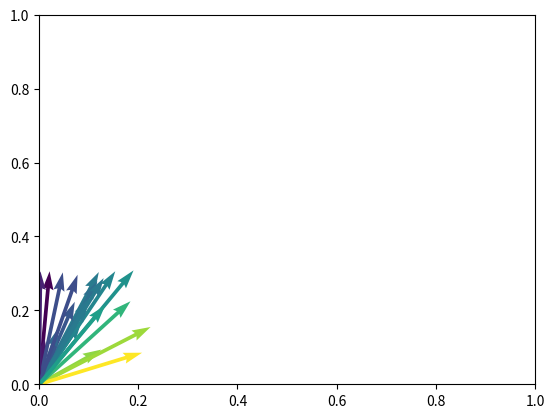

Recreate this plot in Python.
import abc

import matplotlib.pyplot as plt
import numpy as np


class Particle:
    def __init__(self, pos: np.ndarray, vec: np.ndarray, intensity: float = 1.0):
        self._pos = pos
        self._vec = vec
        self._intensity = intensity

    def get_pos(self) -> np.ndarray:
        return self._pos

    def get_vec(self) -> np.ndarray:
        return self._vec

    def get_intensity(self) -> float:
        return self._intensity


class Surface(metaclass=abc.ABCMeta):
    def __init__(self, index: int, point1: np.ndarray, point2: np.ndarray, point3: np.ndarray):
        self._points = np.array([point1, point2, point3], dtype=np.float32)
        self._index = index

    def get_basis(self) -> np.ndarray:
        return np.array([self._points[1] - self._points[0], self._points[2] - self._points[0]])

    def get_origin(self) -> np.ndarray:
        return self._points[0]

    def get_norm_vec(self) -> np.ndarray:
        e1, e2 = self.get_basis()
        return np.cross(e1, e2)

    def get_index(self) -> int:
        return self._index

    @abc.abstractmethod
    def get_collision_particle(self, num: int, collision_angle: float) -> list[Particle]:
        pass


class SmoothSurface(Surface):
    def get_collision_particle(self, num: int, collision_angle: float) -> list[Particle]:
        pass


def calc_collision_param(suf: Surface, part: Particle) -> np.ndarray:
    a = np.transpose(np.r_[suf.get_basis(), -part.get_vec()[np.newaxis, :]])
    b = part.get_pos() - suf.get_origin()
    return np.linalg.solve(a, b)


def do_collision(c_param: np.ndarray) -> bool:
    e1, e2, c = c_param

    if e1 < 0 or e2 < 0:
        return False

    if (e1 + e2) > 0.5:
        return False

    return True


def calc_collision_angle(suf: Surface, part: Particle) -> float:
    norm = suf.get_norm_vec()
    vec = part.get_vec()
    cos_theta = np.dot(norm, vec) / np.linalg.norm(norm) / np.linalg.norm(vec)
    return np.arccos(np.abs(cos_theta))


def calc_main_out_vec(suf: Surface, part: Particle, c_param: np.ndarray) -> np.ndarray:
    # Reference: http://www.info.hiroshima-cu.ac.jp/~miyazaki/knowledge/tech0007.html
    e1, e2, c = c_param
    c_point = np.sum(suf.get_basis() * np.array([[e1], [e2]]), axis=0) + suf.get_origin()
    


def plot(parts: list[Particle], angs: list[float]):
    pos = np.array([part.get_pos() for part in parts])
    vec = np.array([part.get_vec() for part in parts])
    plt.quiver(pos[:, 0], pos[:, 1], vec[:, 0], vec[:, 1], angs, units='x', scale=np.linalg.norm(vec))
    plt.xlim([0, 1])
    plt.ylim([0, 1])
    plt.show()


if __name__ == "__main__":
    surface = SmoothSurface(
        1111,
        np.array([0, 1, 0]),
        np.array([0, 1, 1]),
        np.array([100, 1, 0]),
    )

    particles = []
    angles = []
    while len(particles) < 20:
        particle = Particle(np.zeros(3), np.random.random(3))

        collision_param = calc_collision_param(surface, particle)
        if do_collision(collision_param):
            ang = calc_collision_angle(surface, particle)
            particles.append(particle)
            angles.append(ang)

            ret = calc_main_out_vec(surface, particle, collision_param)

    plot(particles, angles)
